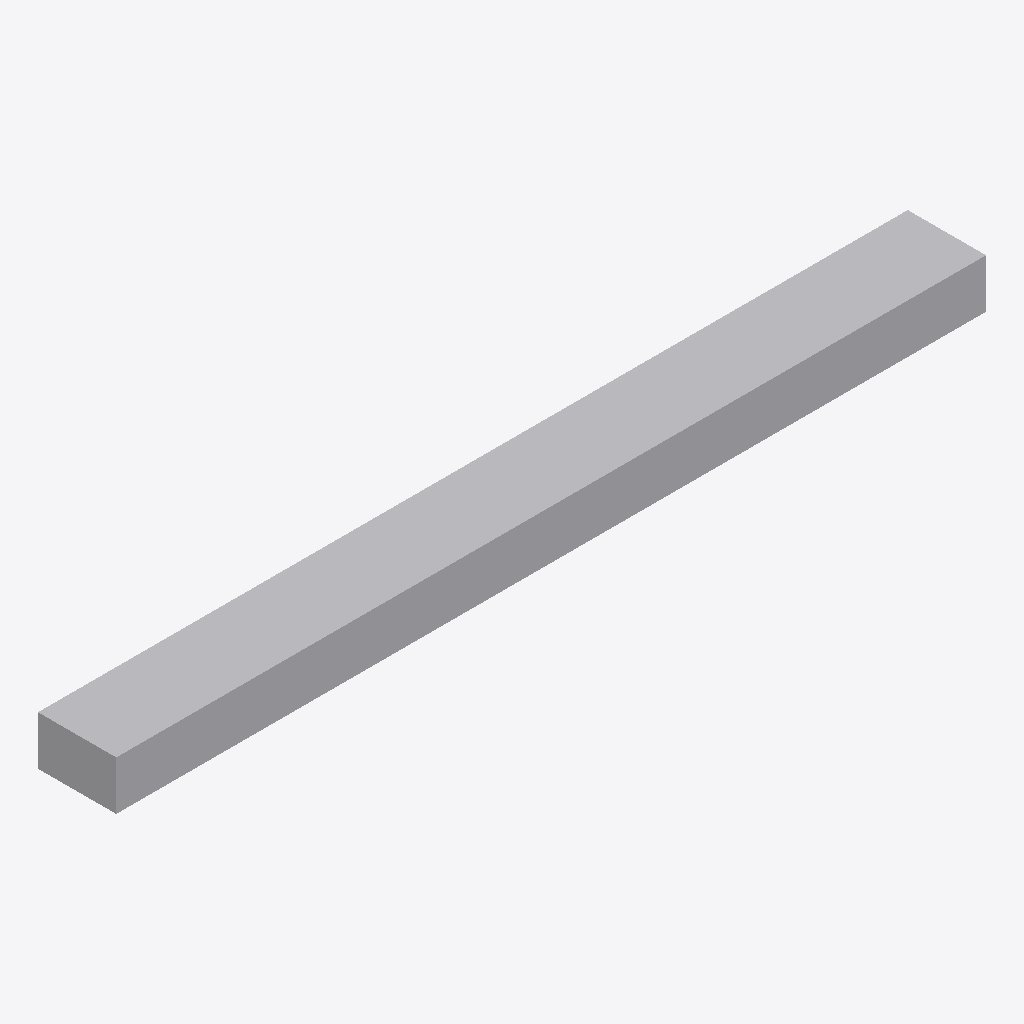
Isometric view of an IFC building model (IFC-SPF (STEP), schema IFC4, length unit millimetre), seen from the south-west, elements coloured by IFC class: 1 other element (light grey).
Extent 3.6 m × 0.3 m × 0.2 m (x, y, z). Elements (1): 1 IfcDuctSegment.

HEADER;
FILE_DESCRIPTION(('GeoIFCNet file'),'');
FILE_NAME('','1995-11-18T09:00:00',('YaMiSo'),('XUT_BIM606'),'ifcopenshell 0.7.0','','None');
FILE_SCHEMA(('IFC4'));
ENDSEC;
DATA;
#1=IFCPROJECT('1L4B4TbTf2MOVQSDv0ravz',$,'My Project',$,$,$,$,(#65),#45);
#84=IFCSITE('1fZ89jHxXFePMPvpkkxdJq',#83,'My Site',$,$,$,$,$,$,$,$,$,$,$);
#82=IFCDUCTSEGMENT('19EcSxtkz9LOD_hQhcMMNS',#51,$,$,$,#93,#81,$,$);
ENDSEC;
